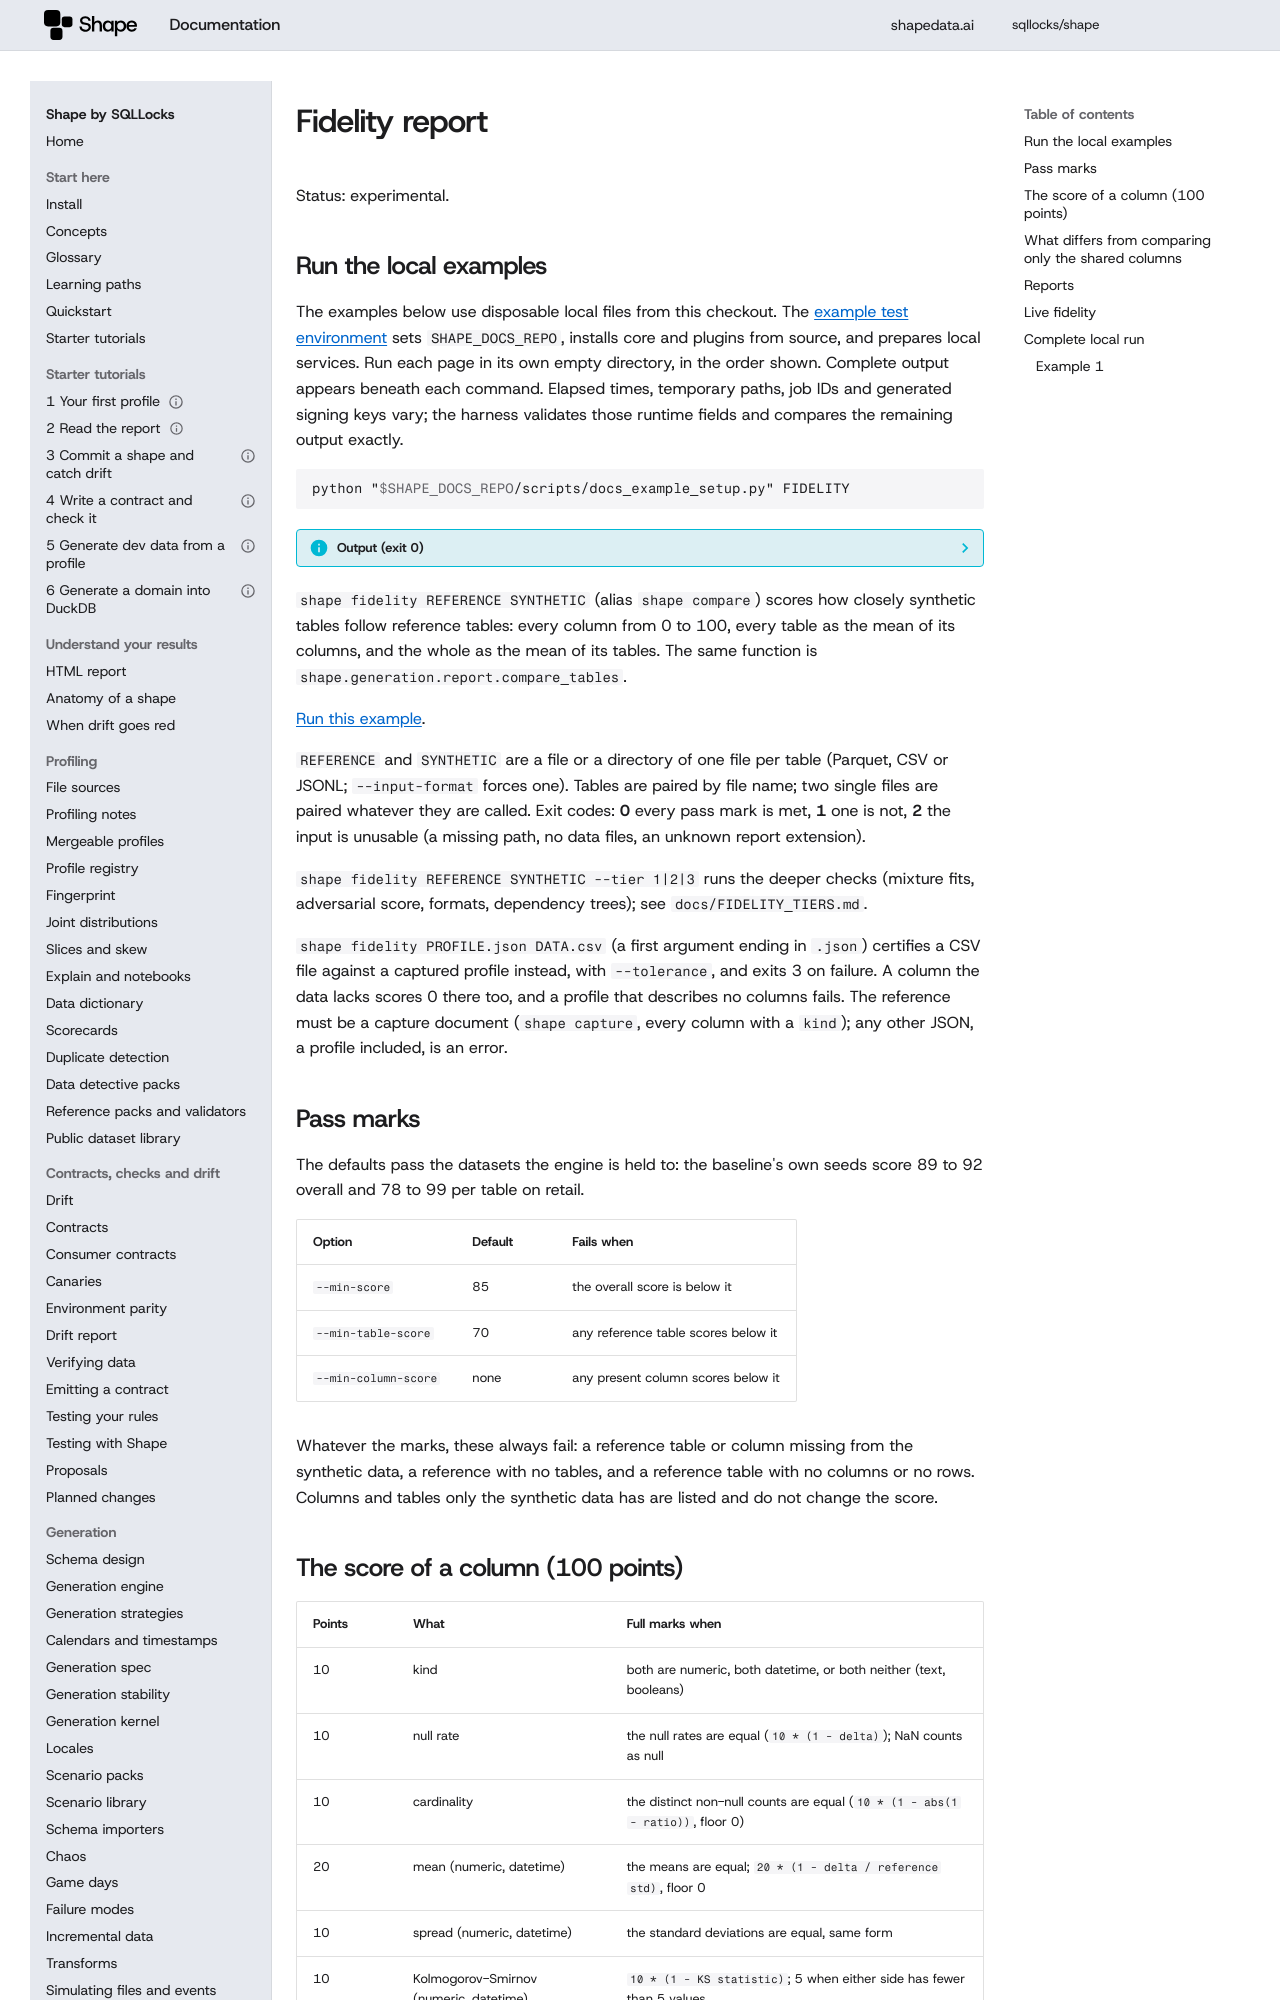

repository: sqllocks/shape · page: v0.9.3/FIDELITY/index.html · generator: mkdocs

# Fidelity report

Status: experimental.

## Run the local examples

The examples below use disposable local files from this checkout. The [example test environment](contributing/EXAMPLES.md) sets `SHAPE_DOCS_REPO`, installs core and plugins from source, and prepares local services. Run each page in its own empty directory, in the order shown. Complete output appears beneath each command. Elapsed times, temporary paths, job IDs and generated signing keys vary; the harness validates those runtime fields and compares the remaining output exactly.

<!-- example: 999 -->

```bash {.runnable-reference}
python "$SHAPE_DOCS_REPO/scripts/docs_example_setup.py" FIDELITY
```

??? info "Output (exit 0)"

    ```text {.expected}
    Prepared local fixtures for FIDELITY
    ```


`shape fidelity REFERENCE SYNTHETIC` (alias `shape compare`) scores how closely synthetic tables
follow reference tables: every column from 0 to 100, every table as the mean of its columns, and
the whole as the mean of its tables. The same function is `shape.generation.report.compare_tables`.

[Run this example](#local-example-0).


`REFERENCE` and `SYNTHETIC` are a file or a directory of one file per table (Parquet, CSV or
JSONL; `--input-format` forces one). Tables are paired by file name; two single files are paired
whatever they are called. Exit codes: **0** every pass mark is met, **1** one is not, **2** the
input is unusable (a missing path, no data files, an unknown report extension).

`shape fidelity REFERENCE SYNTHETIC --tier 1|2|3` runs the deeper checks (mixture fits, adversarial
score, formats, dependency trees); see `docs/FIDELITY_TIERS.md`.

`shape fidelity PROFILE.json DATA.csv` (a first argument ending in `.json`) certifies a CSV file
against a captured profile instead, with `--tolerance`, and exits 3 on failure. A column the data
lacks scores 0 there too, and a profile that describes no columns fails. The reference must be a
capture document (`shape capture`, every column with a `kind`); any other JSON, a profile included,
is an error.

## Pass marks

The defaults pass the datasets the engine is held to: the baseline's own seeds score 89 to 92 overall
and 78 to 99 per table on retail.

| Option | Default | Fails when |
|---|---|---|
| `--min-score` | 85 | the overall score is below it |
| `--min-table-score` | 70 | any reference table scores below it |
| `--min-column-score` | none | any present column scores below it |

Whatever the marks, these always fail: a reference table or column missing from the synthetic data,
a reference with no tables, and a reference table with no columns or no rows. Columns and tables
only the synthetic data has are listed and do not change the score.

## The score of a column (100 points)

| Points | What | Full marks when |
|---|---|---|
| 10 | kind | both are numeric, both datetime, or both neither (text, booleans) |
| 10 | null rate | the null rates are equal (`10 * (1 - delta)`); NaN counts as null |
| 10 | cardinality | the distinct non-null counts are equal (`10 * (1 - abs(1 - ratio))`, floor 0) |
| 20 | mean (numeric, datetime) | the means are equal; `20 * (1 - delta / reference std)`, floor 0 |
| 10 | spread (numeric, datetime) | the standard deviations are equal, same form |
| 10 | Kolmogorov-Smirnov (numeric, datetime) | `10 * (1 - KS statistic)`; 5 when either side has fewer than 5 values |
| 20 | overlap (other kinds) | Jaccard similarity of the sets of distinct values |
| 20 | chi-squared (other kinds) | 20 when p > 0.05, else `20 * (1 - min(chi2 / 100, 1))`; 10 when it cannot be run |

Kinds: integers, floats and decimals are numeric; timestamps and dates are datetime; booleans and
other text are categorical. A text column whose every value parses as a number is numeric, and one
whose values are at least 95% ISO 8601 dates or datetimes (`2024-05-01`, `2024-05-01 12:30:00`,
`2024-05-01T12:30:00`) is datetime. Datetimes are compared as nanoseconds since the epoch, whatever
their Arrow unit, in wall-clock time for zoned timestamps.

## What differs from comparing only the shared columns

* A column the reference has and the synthetic data lacks scores **0** and counts in its table's
  mean, so a table that lost a column cannot score as if nothing happened.
* A table that is missing scores 0 and counts in the overall mean.
* An empty reference fails (score 0).
* Two datetime columns of the same instants in different units score as equal.

For every other pair, the scores equal those of the comparator the engine's equivalence standard
(plan T-21 clause h) asserts per table. The comparison harness (`fidelity_1to1/run.py` in the
repository's benchmarks) runs both on retail's datasets and on edge pairs and reports every
table's two scores.

## Reports

`-o FILE` writes the report in the `shape.reports` format for its extension: `.json`, `.md` or
`.html` (repeat `-o` for several). `--format` chooses what is printed (default `json`). A plugin
adds a format with the `shape.reports` entry-point group (`render(report) -> bytes`, deterministic;
`docs/plugins/authoring.md`). The report is the mapping `FidelityReport.to_dict()` returns: the
overall score, the verdict and its `failures`, the pass marks, and per table and column every
metric above (non-finite numbers are `null`).

## Live fidelity

`shape emit --live-target ...` computes this same score on a running event stream and alerts when it
drifts; at any moment it equals `shape fidelity` of the reference against the events delivered so
far (`docs/EMIT.md`, "Live fidelity"; checked by `benchmarks/live_fidelity/run.py`).


## Complete local run

Run these commands in order after preparing the fixtures above.

<a id="local-example-0"></a>
